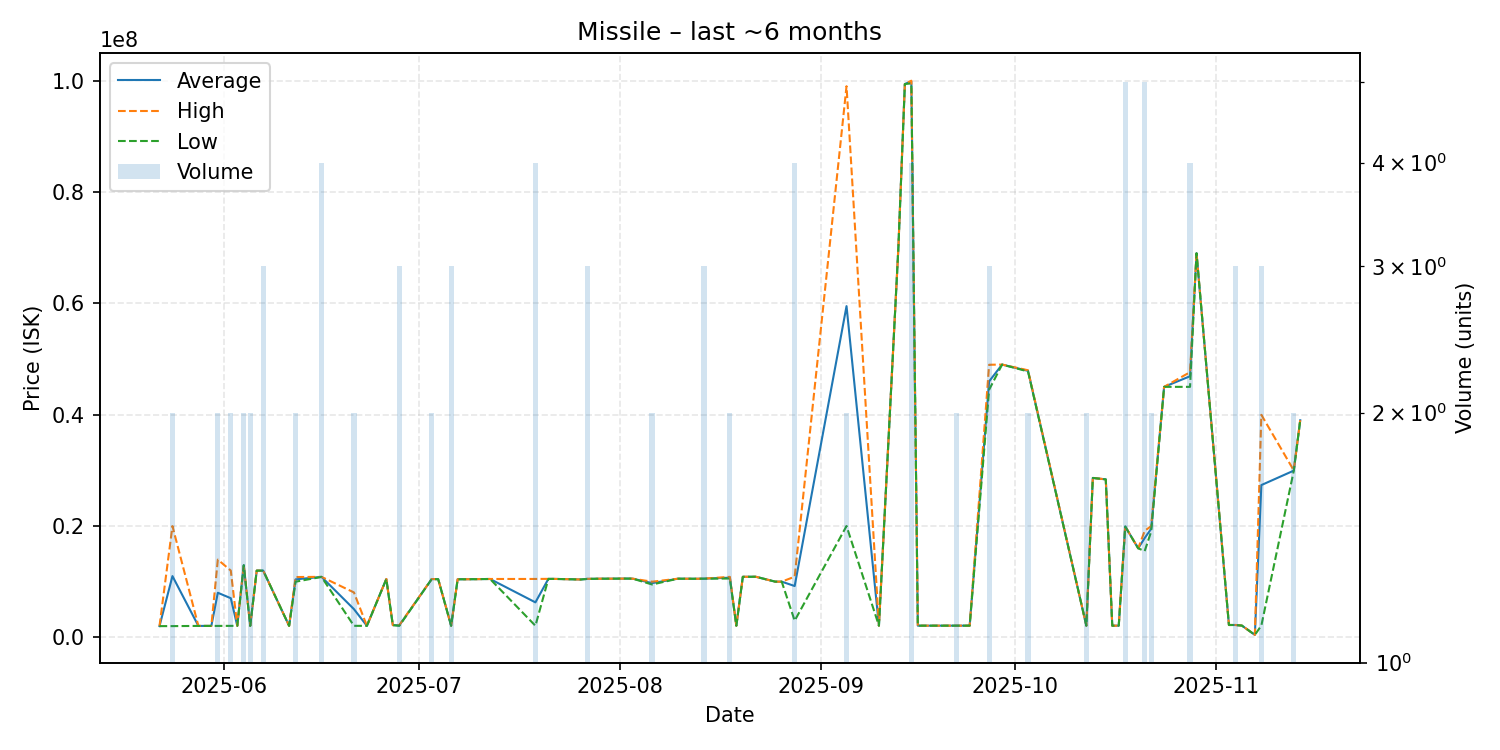

Source data for this figure (header and first rows):
date, average, highest, lowest, order_count, volume
2025-05-22, 2023000, 2023000, 2023000, 1, 1
2025-05-24, 11006500, 19990000, 2023000, 2, 2
2025-05-28, 2059000, 2059000, 2059000, 1, 1
2025-05-30, 2060000, 2060000, 2060000, 1, 1
2025-05-31, 8015000, 13970000, 2060000, 2, 2
2025-06-02, 7035000, 12000000, 2070000, 2, 2
2025-06-03, 2072000, 2072000, 2072000, 1, 1
2025-06-04, 12965000, 12970000, 12960000, 2, 2
2025-06-05, 2071500, 2072000, 2071000, 2, 2
2025-06-06, 11990000, 11990000, 11990000, 1, 1
2025-06-07, 11990000, 11990000, 11990000, 3, 3
2025-06-11, 2072000, 2072000, 2072000, 1, 1
2025-06-12, 10420000, 10840000, 10000000, 2, 2
2025-06-16, 10867500, 10870000, 10860000, 2, 4
2025-06-21, 5073000, 8073000, 2073000, 2, 2
2025-06-23, 2074000, 2074000, 2074000, 1, 1
2025-06-26, 10490000, 10490000, 10490000, 1, 1
2025-06-27, 2201000, 2201000, 2201000, 1, 1
2025-06-28, 2158667, 2200500, 2075000, 3, 3
2025-07-03, 10475000, 10480000, 10470000, 2, 2
2025-07-04, 10450000, 10450000, 10450000, 1, 1
2025-07-06, 2083667, 2084000, 2083000, 2, 3
2025-07-07, 10440000, 10440000, 10440000, 1, 1
2025-07-08, 10440000, 10440000, 10440000, 1, 1
2025-07-09, 10450000, 10450000, 10450000, 1, 1
2025-07-10, 10460000, 10460000, 10460000, 1, 1
2025-07-12, 10490000, 10490000, 10490000, 1, 1
2025-07-19, 6290000, 10495000, 2085000, 4, 4
2025-07-21, 10510000, 10510000, 10510000, 1, 1
2025-07-22, 10500000, 10500000, 10500000, 1, 1
2025-07-26, 10400000, 10400000, 10400000, 1, 1
2025-07-27, 10506667, 10510000, 10500000, 2, 3
2025-07-29, 10540000, 10540000, 10540000, 1, 1
2025-07-30, 10540000, 10540000, 10540000, 1, 1
2025-08-02, 10560000, 10560000, 10560000, 1, 1
2025-08-03, 10550000, 10550000, 10550000, 1, 1
2025-08-06, 9750000, 10000000, 9500000, 2, 2
2025-08-10, 10540000, 10540000, 10540000, 1, 1
2025-08-12, 10530000, 10530000, 10530000, 1, 1
2025-08-13, 10530000, 10530000, 10530000, 1, 1
2025-08-14, 10550000, 10555000, 10545000, 3, 3
2025-08-18, 10720000, 10870000, 10570000, 2, 2
2025-08-19, 2098000, 2098000, 2098000, 1, 1
2025-08-20, 10880000, 10880000, 10880000, 1, 1
2025-08-22, 10890000, 10890000, 10890000, 1, 1
2025-08-25, 10010000, 10010000, 10010000, 1, 1
2025-08-26, 10010000, 10010000, 10010000, 1, 1
2025-08-28, 9222500, 10900000, 3000000, 4, 4
2025-09-05, 59500000, 99000000, 20000000, 2, 2
2025-09-10, 2099000, 2099000, 2099000, 1, 1
2025-09-13, 70000000, 70000000, 70000000, 1, 1
2025-09-14, 99400000, 99400000, 99400000, 1, 1
2025-09-15, 99870000, 99990000, 99500000, 3, 4
2025-09-16, 2102000, 2102000, 2102000, 1, 1
2025-09-22, 2104500, 2105000, 2104000, 2, 2
2025-09-24, 2105000, 2105000, 2105000, 1, 1
2025-09-27, 45980000, 48970000, 44485000, 3, 3
2025-09-29, 49000000, 49000000, 49000000, 1, 1
2025-10-03, 47875000, 47980000, 47770000, 2, 2
2025-10-12, 2104500, 2105000, 2104000, 2, 2
... 18 more rows
